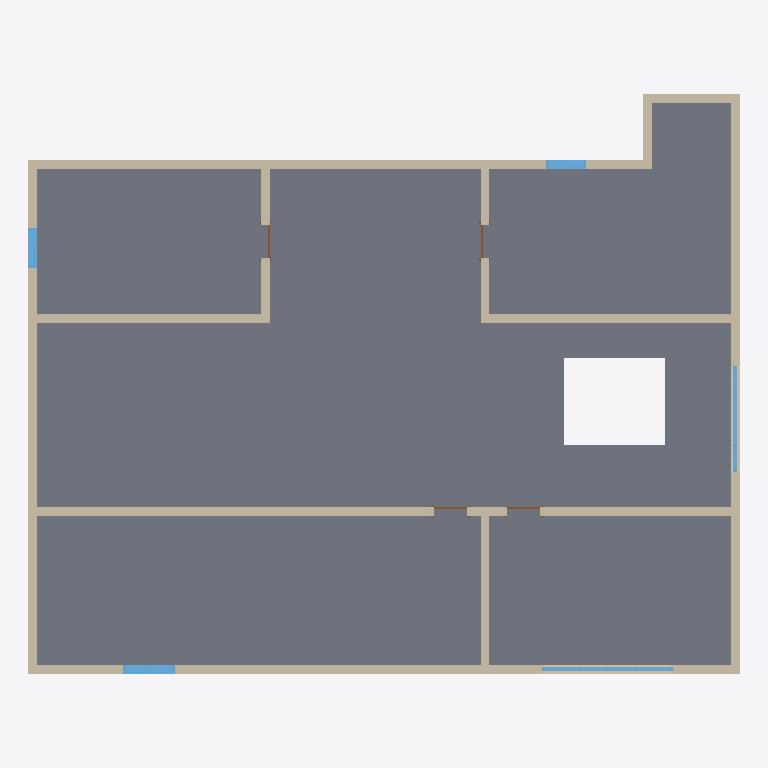
Plan cut of the same IFC building model at storey 'Level 2' (level 3.00 m, cut at 4.40 m), seen from above with north up, elements coloured by IFC class: 12 walls (beige), 5 windows (light blue), 4 doors (brown), 1 slab (grey). Cut surfaces are drawn darker.
Extent 16.2 m × 13.2 m × 6.0 m (x, y, z). Storeys (3): Level 1 at 0.00 m; Level 2 at 3.00 m; Level 3 at 6.00 m. Elements (43): 21 IfcWallStandardCase, 11 IfcWindow, 8 IfcDoor, 3 IfcSlab.

HEADER;
FILE_DESCRIPTION(('ViewDefinition [DesignTransferView]'),'2;1');
FILE_NAME('项目编号','2019-08-02T10:39:05',(''),(''),'The EXPRESS Data Manager Version 5.02.0100.07 : 28 Aug 2013','20150220_1215(x64) - Exporter 16.3.0.0 - Alternate UI 16.3.0.0','');
FILE_SCHEMA(('IFC4'));
ENDSEC;
DATA;
#103=IFCPROJECT('3ewhunOVP198IBvLC6bjDS',#42,'项目编号',$,$,'项目名称','项目状态',(#95),#90);
#6354=IFCSITE('3ewhunOVP198IBvLC6bjDU',#42,'Default',$,'',#6353,$,$,.ELEMENT.,$,$,$,$,$);
#118=IFCBUILDING('3ewhunOVP198IBvLC6bjDT',#42,'',$,$,#33,$,'',.ELEMENT.,$,$,$);
#131=IFCBUILDINGSTOREY('3ewhunOVP198IBvLFvRSTw',#42,'Level 1',$,$,#129,$,'Level 1',.ELEMENT.,0.0);
#137=IFCBUILDINGSTOREY('3ewhunOVP198IBvLFvRSTx',#42,'Level 2',$,$,#136,$,'Level 2',.ELEMENT.,3000.0);
#143=IFCBUILDINGSTOREY('3ewhunOVP198IBvLFvRS2Q',#42,'Level 3',$,$,#142,$,'Level 3',.ELEMENT.,6000.0);
#5377=IFCSLAB('13KqIE5C96YvomUXY0iGi7',#42,'楼板:常规 - 300mm:322569',$,'楼板:常规 - 300mm',#5306,#5374,'322569',.FLOOR.);
#5509=IFCWALLSTANDARDCASE('13KqIE5C96YvomUXY0iGiK',#42,'基本墙:常规 - 200mm:322586',$,'基本墙:常规 - 200mm:398',#5487,#5505,'322586',.NOTDEFINED.);
#5789=IFCWALLSTANDARDCASE('13KqIE5C96YvomUXY0iGii',#42,'基本墙:常规 - 200mm:322594',$,'基本墙:常规 - 200mm:398',#5767,#5785,'322594',.NOTDEFINED.);
#5649=IFCWALLSTANDARDCASE('13KqIE5C96YvomUXY0iGiG',#42,'基本墙:常规 - 200mm:322590',$,'基本墙:常规 - 200mm:398',#5627,#5645,'322590',.NOTDEFINED.);
#5754=IFCWALLSTANDARDCASE('13KqIE5C96YvomUXY0iGil',#42,'基本墙:常规 - 200mm:322593',$,'基本墙:常规 - 200mm:398',#5732,#5750,'322593',.NOTDEFINED.);
#5824=IFCWALLSTANDARDCASE('13KqIE5C96YvomUXY0iGij',#42,'基本墙:常规 - 200mm:322595',$,'基本墙:常规 - 200mm:398',#5802,#5820,'322595',.NOTDEFINED.);
#5439=IFCWALLSTANDARDCASE('13KqIE5C96YvomUXY0iGiM',#42,'基本墙:常规 - 200mm:322584',$,'基本墙:常规 - 200mm:398',#5417,#5435,'322584',.NOTDEFINED.);
#5579=IFCWALLSTANDARDCASE('13KqIE5C96YvomUXY0iGiI',#42,'基本墙:常规 - 200mm:322588',$,'基本墙:常规 - 200mm:398',#5557,#5575,'322588',.NOTDEFINED.);
#5544=IFCWALLSTANDARDCASE('13KqIE5C96YvomUXY0iGiL',#42,'基本墙:常规 - 200mm:322587',$,'基本墙:常规 - 200mm:398',#5522,#5540,'322587',.NOTDEFINED.);
#5614=IFCWALLSTANDARDCASE('13KqIE5C96YvomUXY0iGiJ',#42,'基本墙:常规 - 200mm:322589',$,'基本墙:常规 - 200mm:398',#5592,#5610,'322589',.NOTDEFINED.);
#5474=IFCWALLSTANDARDCASE('13KqIE5C96YvomUXY0iGiN',#42,'基本墙:常规 - 200mm:322585',$,'基本墙:常规 - 200mm:398',#5452,#5470,'322585',.NOTDEFINED.);
#5719=IFCWALLSTANDARDCASE('13KqIE5C96YvomUXY0iGik',#42,'基本墙:常规 - 200mm:322592',$,'基本墙:常规 - 200mm:398',#5697,#5715,'322592',.NOTDEFINED.);
#5684=IFCWALLSTANDARDCASE('13KqIE5C96YvomUXY0iGiH',#42,'基本墙:常规 - 200mm:322591',$,'基本墙:常规 - 200mm:398',#5662,#5680,'322591',.NOTDEFINED.);
#6036=IFCWINDOW('13KqIE5C96YvomUXY0iGid',#42,'组合窗 - 双层四列(两侧平开) - 上部固定:3600 x 2400mm:322601',$,'3600 x 2400mm',#7269,#6029,'322601',1799.99999999999,3000.0,.WINDOW.,.NOTDEFINED.,$);
#6015=IFCWINDOW('13KqIE5C96YvomUXY0iGic',#42,'组合窗 - 双层单列（双扇推拉） - 上部单扇:1500 x 2100mm:322600',$,'1500 x 2100mm',#7242,#6008,'322600',1800.0,1200.0,.WINDOW.,.NOTDEFINED.,$);
#6275=IFCWINDOW('13KqIE5C96YvomUXY0iGib',#42,'组合窗 - 双层三列(平开+固定+平开) - 上部双扇:2400 x 1800mm:322603',$,'2400 x 1800mm',#7213,#6268,'322603',1800.0,2400.0,.WINDOW.,.NOTDEFINED.,$);
#6057=IFCWINDOW('13KqIE5C96YvomUXY0iGia',#42,'推拉窗5 - 带贴面:900 x 1200mm:322602',$,'900 x 1200mm',#7298,#6050,'322602',1200.0,900.000000000001,.WINDOW.,.NOTDEFINED.,$);
#6299=IFCWINDOW('13KqIE5C96YvomUXY0iGiY',#42,'推拉窗5 - 带贴面:900 x 1200mm:322604',$,'900 x 1200mm',#7184,#6292,'322604',1200.0,900.000000000001,.WINDOW.,.NOTDEFINED.,$);
#5844=IFCDOOR('13KqIE5C96YvomUXY0iGig',#42,'单扇 - 与墙齐:0762 x 2032mm:322596',$,'0762 x 2032mm',#7070,#5837,'322596',2032.0,762.0,.DOOR.,.SINGLE_SWING_RIGHT.,$);
#5867=IFCDOOR('13KqIE5C96YvomUXY0iGih',#42,'单扇 - 与墙齐:0762 x 2032mm:322597',$,'0762 x 2032mm',#7155,#5860,'322597',2032.0,762.000000000002,.DOOR.,.SINGLE_SWING_RIGHT.,$);
#5992=IFCDOOR('13KqIE5C96YvomUXY0iGif',#42,'单扇 - 与墙齐:0762 x 2032mm:322599',$,'0762 x 2032mm',#7126,#5985,'322599',2032.0,762.0,.DOOR.,.SINGLE_SWING_RIGHT.,$);
#5968=IFCDOOR('13KqIE5C96YvomUXY0iGie',#42,'单扇 - 与墙齐:0762 x 2032mm:322598',$,'0762 x 2032mm',#7099,#5961,'322598',2032.0,762.0,.DOOR.,.SINGLE_SWING_LEFT.,$);
ENDSEC;